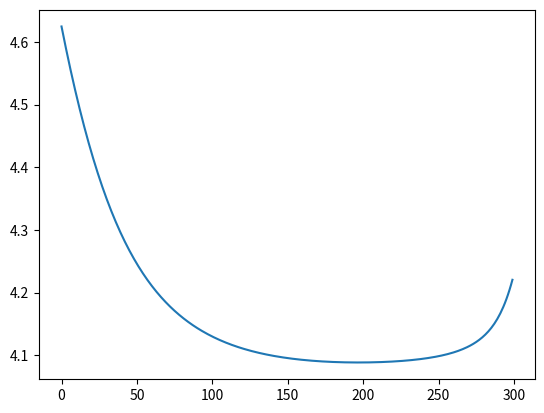

Generate this figure with matplotlib:
# -*- coding: utf-8 -*-
"""
Created on Sun Feb  6 12:01:43 2022

[redacted]
"""

import numpy as np

#円軌道
def parking_v(r, mu):
    return np.sqrt(mu/r)

#muはm^3なのでkm/sを求めるには10^-9する
print(parking_v(r=500+6378, mu=3.986*(10**5)))
print(parking_v(r=1.496*(10**8), mu=1.327*(10**11)))
print(parking_v(r=2*1.496*(10**8), mu=1.327*(10**11)))
print(parking_v(r=6378+600, mu=3.986*(10**5)))
print(parking_v(r=10000+1000, mu=3*3.986*(10**5)))

#a = (ra+rp)/2
#

#楕円近地点速度1
def ellipse_vp(mu, rp, ra):
    a = np.sqrt(mu/rp)
    b = np.sqrt(2*ra/(ra+rp))
    return a*b

#楕円近地点速度2
def ellipse_vp2(mu, a, e):
    aa = np.sqrt(mu/a)
    bb = np.sqrt((1+e)/(1-e))
    return aa*bb


print(ellipse_vp(mu=3.986*(10**5), rp=500+6378, ra=3000+6378))
print(ellipse_vp(mu=1.327*(10**11), rp=1.496*(10**8), ra=2*1.496*(10**8)))

#楕円遠地点速度1
def ellipse_va(mu, rp, ra):
    a = np.sqrt(mu/ra)
    b = np.sqrt(2*rp/(ra+rp))
    return a*b

#楕円遠地点速度2
def ellipse_va2(mu, a, e):
    aa = np.sqrt(mu/a)
    bb = np.sqrt((1-e)/(1+e))
    return aa*bb

print(ellipse_va(mu=3.986*(10**5), rp=500+6378, ra=3000+6378))
print(ellipse_va(mu=1.327*(10**11), rp=1.496*(10**8), ra=2*1.496*(10**8)))


#軌道面が傾いているトランスファー
def delta_v(vi, vf, delta_i):
    c = 2*vi*vf*np.cos(np.deg2rad(delta_i))
    d = vi**2 + vf**2 - c
    return np.sqrt(d)

print(delta_v(vi=7.1834, vf=8.0043, delta_i=3.12))
print(delta_v(vi=7.1364, vf=7.3502, delta_i=30.4-3.12))

#おまけ、delta_i変化におけるv変化
y = []
for i in range(300):
    v1 = delta_v(vi=7.1834, vf=8.0043, delta_i=i/10)
    v2 = delta_v(vi=7.1364, vf=7.3502, delta_i=30.4-i/10)
    y.append(v1+v2)


from matplotlib import pyplot as plt
# データの定義(サンプルなのでテキトー)
x = list(range(300))
# グラフの描画
plt.plot(x, y)
plt.show()





#-----------------------------------------------------------------------------
print("-------------------------------------")

#地球から脱出する絶対速度...太陽中心楕円軌道の近地点速度
vp_sun = ellipse_vp(mu=1.387*(10**11), rp=1.496*(10**8), ra=2.28*(10**8))
print(vp_sun)
#地球の公転速度
vplus = parking_v(r=1.496*(10**8), mu=1.387*(10**11))
print(vplus)
#地球視点の双曲線∞速度
v8_plus = vp_sun - vplus
print(v8_plus)


#双曲線軌道、∞速度から近地点速度を求める
def hyperbola_vp(v8, mu, rp):
    a = v8**2 + 2*mu/rp
    return np.sqrt(a)

#地球から脱出するときの近地点速度（もちろん地球視点）
vp = hyperbola_vp(v8= v8_plus, mu=3.986*(10**5), rp=6578)
print(vp)
#地球でのパーキング軌道の速度
v_parking = parking_v(r=6587, mu=3.986*(10**5))
print(v_parking)
#差分が必要な速度増速
delta_v1 = vp-v_parking
print(delta_v1)

#------------------
print("----------")
#太陽から見た楕円軌道遠地点速度
va_sun = ellipse_va(mu=1.387*(10**11), rp=1.496*(10**8), ra=2.28*(10**8))
print(va_sun)
#火星の公転速度
va = parking_v(r=2.28*(10**8), mu=1.387*(10**11))
print(va)
#火星から見た双曲線∞速度、速度の大小からこっちの引き算
v8_x = va-va_sun
print(v8_x)
#火星双曲線近地点速度
v_mars = hyperbola_vp(v8=v8_x, mu=4.283*(10**4), rp=3500)
print(v_mars)
#火星パーキング速度
v_mars_parking = parking_v(r=3500, mu=4.283*(10**4))
print(v_mars_parking)
#火星軌道で回るため二必要な速度増速
delta_v2 = v_mars - v_mars_parking
print(delta_v2)



print(hyperbola_vp(v8=4.607, mu=3.986*(10**5), rp=6378+600))
print(hyperbola_vp(v8=3.8648, mu=3*3.986*(10**5), rp=10000+1000))



